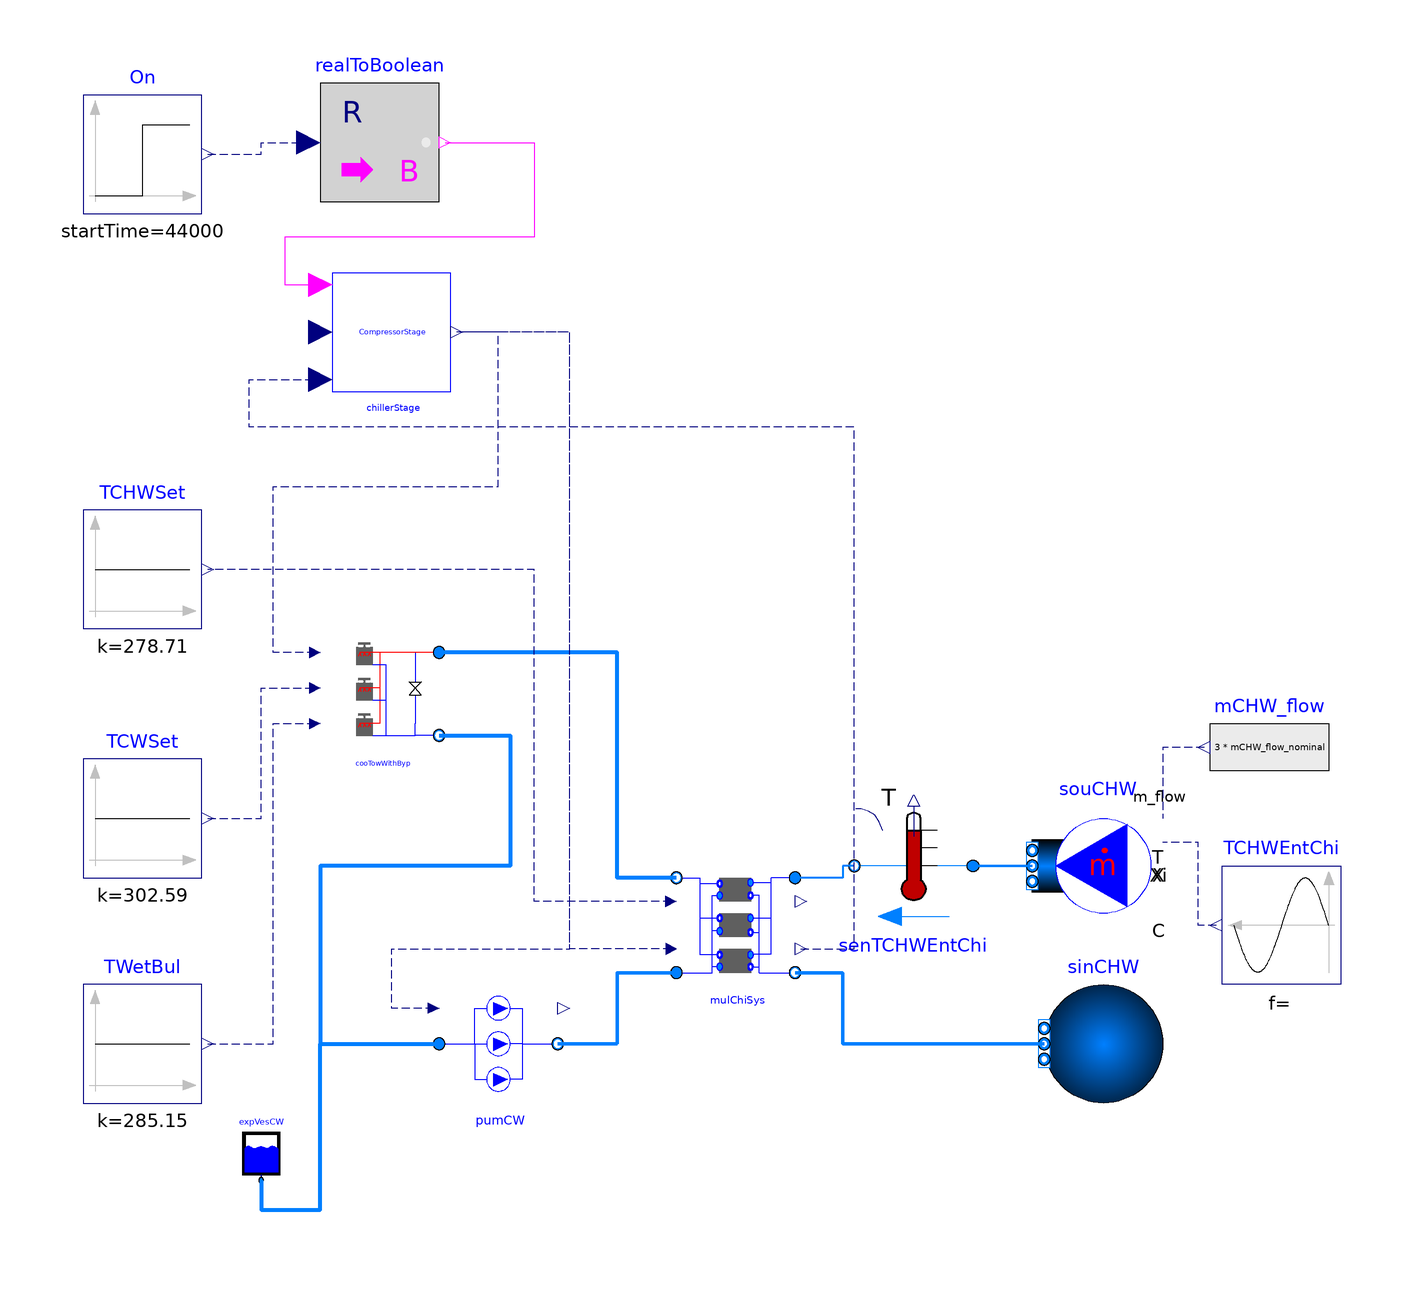

This picture is the connection diagram that the Modelica source below describes through its graphical annotations.

model CondenserWaterLoop
  import ChillerPlantSystem = WaterSide.Plant;
  extends Modelica.Icons.Example;
  package MediumCHW = Buildings.Media.Water
    "Medium model";
  package MediumCW = Buildings.Media.Water "Medium model";
  parameter Real tWai = 1800 "Waiting time";
  parameter Modelica.SIunits.TemperatureDifference dT = 0.5
    "Temperature difference for stage control";
  parameter Modelica.SIunits.Power PChi_nominal = 756/5.42
    "Nominal chiller power (at y=1)";
  parameter Modelica.SIunits.Power PTow_nominal = 1E3
    "Nominal cooling tower power (at y=1)";
  parameter Modelica.SIunits.TemperatureDifference dTCHW_nominal = 5.56
    "Temperature difference at chilled water side";
  parameter Modelica.SIunits.TemperatureDifference dTCW_nominal = 5.18
    "Temperature difference at condenser water wide";
  parameter Modelica.SIunits.Pressure dPCHW_nominal = 6000
    "Pressure difference at chilled water side";
  parameter Modelica.SIunits.Pressure dPCW_nominal = 6000
    "Pressure difference at condenser water wide";
  parameter Modelica.SIunits.Temperature TCHW_nominal = 273.15 + 5.56
    "Temperature difference at chilled water side";
  parameter Modelica.SIunits.Temperature TCW_nominal = 273.15 + 29.44
    "Temperature difference at condenser water wide";
  parameter Modelica.SIunits.MassFlowRate mCHW_flow_nominal = 2500*3.517/4.2/5.42
    "Nominal mass flow rate at chilled water side";
  parameter Modelica.SIunits.MassFlowRate mCW_flow_nominal = mCHW_flow_nominal*(5.56+1)/5.56
    "Nominal mass flow rate at condenser water wide";
  parameter Real k = 1 "Gain of the PID controller";
  parameter Real Ti = 60 "Intregration time of the PID controller";
  parameter Real Motor_eta = 1
                              "Motor efficiency";
  parameter Real Hydra_eta = 1 "Hydraulic efficiency";
  parameter Modelica.SIunits.Temperature TWetBul_nominal=273.15+25
    "Nominal wet bulb temperature";
  parameter Modelica.SIunits.Pressure dP_nominal=1000
    "Pressure difference between the outlet and inlet of the modules ";
  parameter Real GaiPi=1 "Gain of the PI controller";
  parameter Real tIntPi=60 "Integration time of the PI controller";
  parameter Real v_flow_rate[:]={1} "Volume flow rate rate";
  parameter Real eta[:]={1} "Fan efficiency";
  parameter Modelica.SIunits.TemperatureDifference dTApp_nominal=4.44
    "Nominal approach temperature";
  parameter Real TraPoi1=2500 "Transition point form OneOn to TwoOn";
  parameter Real TraPoi2=5000 "Transition point form TwoOn to ThreeOn";
  parameter Real DeaBanWid=100 "Chiller stage control dead band width";
  parameter Real MinRat=0.2 "Minimum part load ratio";
  parameter Modelica.SIunits.Pressure dPByp_nominal=1000
    "Pressure difference between the outlet and inlet of the modules ";
  ChillerPlantSystem.CoolingTower.CoolingTowerWithBypass
                                            cooTowWithByp(
    redeclare package MediumCW = MediumCW,
    TSet=273.15 + 15.56,
    P_nominal=PTow_nominal,
    dTCW_nominal=dTCW_nominal,
    dP_nominal=dP_nominal,
    mCW_flow_nominal=mCW_flow_nominal,
    GaiPi=GaiPi,
    tIntPi=tIntPi,
    v_flow_rate=v_flow_rate,
    eta=eta,
    dPByp_nominal=dPByp_nominal,
    byp(dPByp_nominal=dPByp_nominal),
    TCW_start=273.15 + 29.44,
    dTApp_nominal=dTApp_nominal,
    TWetBul_nominal=TWetBul_nominal)
    annotation (Placement(transformation(extent={{-60,-20},{-40,0}})));
  ChillerPlantSystem.Chiller.MultiChillerSystem mulChiSys(
    redeclare package MediumCHW = MediumCHW,
    redeclare package MediumCW = MediumCW,
    dPCHW_nominal=dPCHW_nominal,
    dPCW_nominal=dPCW_nominal,
    mCHW_flow_nominal=mCHW_flow_nominal,
    mCW_flow_nominal=mCW_flow_nominal,
    TCW_start=273.15 + 29.44,
    TCHW_start=273.15 + 5.56,
    per=Buildings.Fluid.Chillers.Data.ElectricEIR.ElectricEIRChiller_Carrier_19XR_823kW_6_28COP_Vanes())
               annotation (Placement(transformation(extent={{0,-60},{20,-40}})));
  ChillerPlantSystem.Pump.PumpSystem pumCW(
    redeclare package Medium = MediumCW,
    m_flow_nominal=mCW_flow_nominal,
    Motor_eta=Motor_eta,
    Hydra_eta=Hydra_eta) annotation (Placement(transformation(extent={{-40,-80},
            {-20,-60}})));
  Buildings.Fluid.Sources.FixedBoundary sinCHW(redeclare package Medium =
               MediumCHW, nPorts=1) "Sink for CHW" annotation (Placement(
        transformation(
        extent={{10,-10},{-10,10}},
        rotation=0,
        origin={72,-70})));
  Buildings.Fluid.Sources.MassFlowSource_T souCHW(
    nPorts=1,
    m_flow=3*mCW_flow_nominal,
    use_m_flow_in=true,
    use_T_in=true,
    redeclare package Medium = MediumCHW,
    T=298.15) "Source for CHW"
    annotation (Placement(transformation(extent={{80,-50},{60,-30}})));
  Modelica.Blocks.Sources.Constant TCWSet(k=273.15 + 29.44)
    annotation (Placement(transformation(extent={{-100,-42},{-80,-22}})));
  Modelica.Blocks.Sources.Constant TWetBul(k=273.15 + 12)   annotation (Placement(transformation(extent={{-100,
            -80},{-80,-60}})));
  Modelica.Blocks.Sources.Constant TCHWSet(k=273.15 + 5.56)
    annotation (Placement(transformation(extent={{-100,0},{-80,20}})));
  Buildings.Fluid.Sensors.TemperatureTwoPort senTCHWEntChi(
      redeclare package Medium = MediumCHW, m_flow_nominal=mCHW_flow_nominal)
    annotation (Placement(transformation(extent={{50,-50},{30,-30}})));
  Modelica.Blocks.Sources.RealExpression mCHW_flow(y=3*mCHW_flow_nominal)
    annotation (Placement(transformation(extent={{110,-30},{90,-10}})));
  Buildings.Fluid.Storage.ExpansionVessel expVesCW(redeclare package Medium =
                       MediumCW)
    annotation (Placement(transformation(extent={{-74,-93},{-66,-84}})));
  Modelica.Blocks.Sources.Sine TCHWEntChi(
    freqHz=1/43200,
    amplitude=2.5,
    offset=273.15 + 7)
                    annotation (Placement(transformation(extent={{112,-60},{92,
            -40}})));
  Modelica.Blocks.Math.RealToBoolean realToBoolean
    annotation (Placement(transformation(extent={{-60,72},{-40,92}})));
  Modelica.Blocks.Sources.Step     On(startTime=44000,
    height=0,
    offset=1)
    annotation (Placement(transformation(extent={{-100,70},{-80,90}})));
  BaseClasses.Control.ChillerStage chillerStage(tWai=900)
    annotation (Placement(transformation(extent={{-58,40},{-38,60}})));
equation
  connect(pumCW.port_b, mulChiSys.port_a_CW) annotation (Line(
      points={{-20,-70},{-10,-70},{-10,-58},{0,-58}},
      color={0,127,255},
      smooth=Smooth.None,
      thickness=1));
  connect(mulChiSys.port_b_CW, cooTowWithByp.port_a) annotation (Line(
      points={{0,-42},{-10,-42},{-10,-4},{-40,-4}},
      color={0,127,255},
      smooth=Smooth.None,
      thickness=1));
  connect(sinCHW.ports[1], mulChiSys.port_b_CHW) annotation (Line(
      points={{62,-70},{28,-70},{28,-58},{20,-58}},
      color={0,127,255},
      smooth=Smooth.None,
      thickness=1));
  connect(cooTowWithByp.port_b, pumCW.port_a) annotation (Line(
      points={{-40,-18},{-28,-18},{-28,-40},{-60,-40},{-60,-70},{-40,-70}},
      color={0,127,255},
      smooth=Smooth.None,
      thickness=1));
  connect(TCWSet.y, cooTowWithByp.TCWSet) annotation (Line(
      points={{-79,-32},{-70,-32},{-70,-10},{-60.9,-10}},
      color={0,0,127},
      smooth=Smooth.None,
      pattern=LinePattern.Dash));
  connect(TWetBul.y, cooTowWithByp.TWetBul) annotation (Line(
      points={{-79,-70},{-68,-70},{-68,-16},{-60.9,-16}},
      color={0,0,127},
      smooth=Smooth.None,
      pattern=LinePattern.Dash));
  connect(souCHW.ports[1], senTCHWEntChi.port_a) annotation (Line(
      points={{60,-40},{50,-40}},
      color={0,127,255},
      smooth=Smooth.None,
      thickness=1));
  connect(senTCHWEntChi.port_b, mulChiSys.port_a_CHW) annotation (Line(
      points={{30,-40},{28,-40},{28,-42},{20,-42}},
      color={0,127,255},
      smooth=Smooth.None,
      thickness=1));
  connect(mCHW_flow.y, souCHW.m_flow_in) annotation (Line(
      points={{89,-20},{82,-20},{82,-32}},
      color={0,0,127},
      smooth=Smooth.None,
      pattern=LinePattern.Dash));
  connect(expVesCW.port_a, pumCW.port_a) annotation (Line(
      points={{-70,-93},{-70,-98},{-60,-98},{-60,-70},{-40,-70}},
      color={0,127,255},
      smooth=Smooth.None,
      thickness=1));
  connect(mulChiSys.TCHWSet, TCHWSet.y) annotation (Line(
      points={{-0.9,-46},{-24,-46},{-24,10},{-79,10}},
      color={0,0,127},
      smooth=Smooth.None,
      pattern=LinePattern.Dash));
  connect(TCHWEntChi.y, souCHW.T_in) annotation (Line(
      points={{91,-50},{88,-50},{88,-36},{82,-36}},
      color={0,0,127},
      smooth=Smooth.None,
      pattern=LinePattern.Dash));

  connect(On.y,realToBoolean. u) annotation (Line(
      points={{-79,80},{-70,80},{-70,82},{-62,82}},
      color={0,0,127},
      smooth=Smooth.None,
      pattern=LinePattern.Dash,
      pattern=LinePattern.Dash));
  connect(mulChiSys.Rat, chillerStage.Status) annotation (Line(
      points={{21,-54},{30,-54},{30,18},{30,26},{30,34},{-72,34},{-72,42},{-60,42}},
      color={0,0,127},
      pattern=LinePattern.Dash));

  connect(pumCW.On, chillerStage.y) annotation (Line(
      points={{-40.9,-64},{-48,-64},{-48,-62},{-48,-54},{-18,-54},{-18,50},{-37,
          50}},
      color={0,0,127},
      pattern=LinePattern.Dash));
  connect(realToBoolean.y, chillerStage.On) annotation (Line(points={{-39,82},{-24,
          82},{-24,66},{-66,66},{-66,58},{-60,58}}, color={255,0,255}));
  connect(mulChiSys.On, chillerStage.y) annotation (Line(
      points={{-0.9,-54},{-10,-54},{-18,-54},{-18,50},{-37,50}},
      color={0,0,127},
      pattern=LinePattern.Dash));
  connect(cooTowWithByp.On, chillerStage.y) annotation (Line(
      points={{-60.9,-4},{-68,-4},{-68,24},{-30,24},{-30,50},{-37,50}},
      color={0,0,127},
      pattern=LinePattern.Dash));
  annotation (__Dymola_Commands(file=
          "modelica://ChillerPlantSystem/Resources/Scripts/Dymola/LejeunePlant/SubSystem/CondenserWaterloop.mos"
        "Simulate and plot"),Diagram(coordinateSystem(preserveAspectRatio=false, extent={{-120,
            -100},{120,100}})),
    experiment(StopTime=172800),
    __Dymola_experimentSetupOutput);
end CondenserWaterLoop;